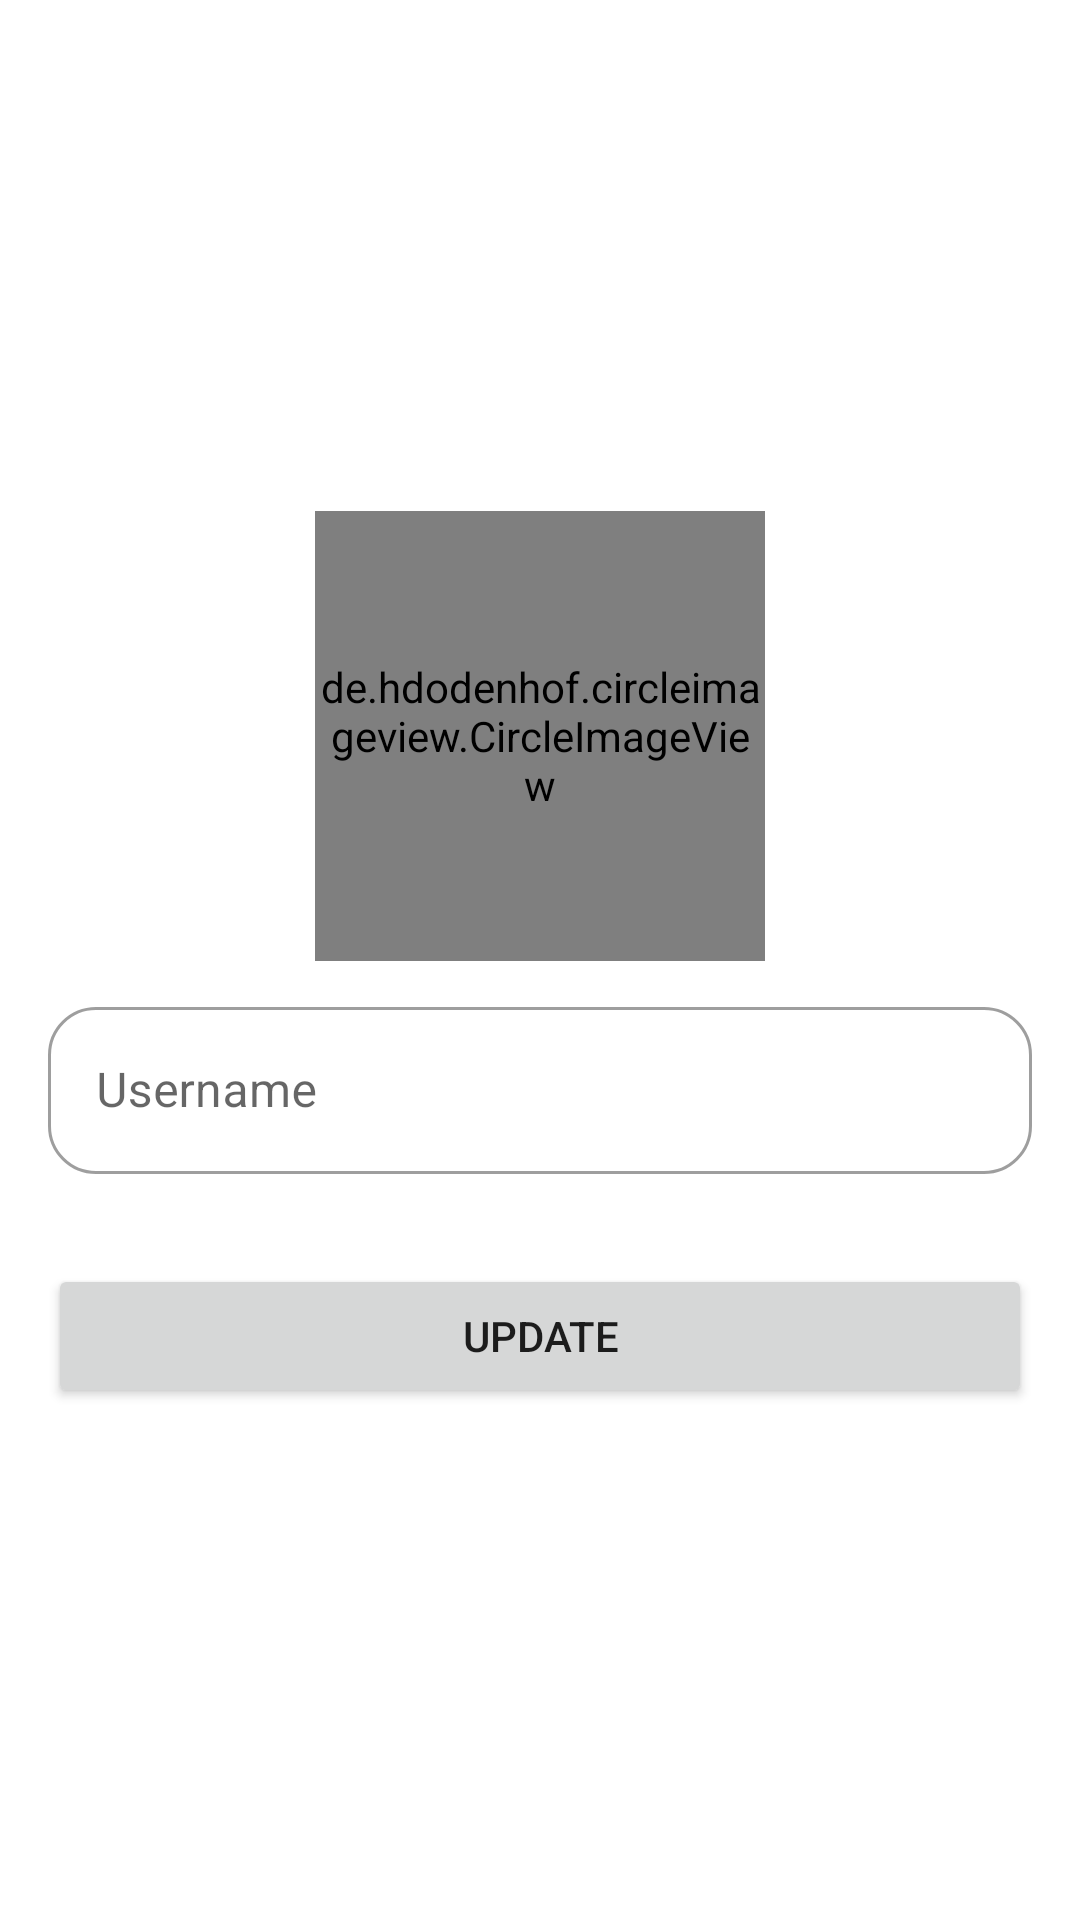

Write the Android layout XML for this screen, with the resource values it uses.
<!-- AndroidManifest.xml: activity theme Theme -->
<!-- res/layout/activity_profile.xml -->
<?xml version="1.0" encoding="utf-8"?>
<LinearLayout
    xmlns:android="http://schemas.android.com/apk/res/android"
    xmlns:app="http://schemas.android.com/apk/res-auto"
    xmlns:tools="http://schemas.android.com/tools"
    android:layout_width="match_parent"
    android:layout_height="match_parent"
    android:orientation="horizontal"
    tools:context=".LoginActivity">

    <LinearLayout
        android:layout_width="match_parent"
        android:layout_height="wrap_content"
        android:orientation="vertical"
        android:layout_gravity="center">

        <de.hdodenhof.circleimageview.CircleImageView
            xmlns:app="http://schemas.android.com/apk/res-auto"
            android:id="@+id/updateImageProfile"
            android:layout_width="150dp"
            android:layout_height="150dp"
            android:layout_gravity="center"
            android:src="@drawable/ic_baseline_person_24"
            app:civ_border_width="1dp"
            app:civ_border_color="#C5C1C1"/>



        <com.google.android.material.textfield.TextInputLayout
            android:layout_marginTop="10dp"
            android:layout_width="match_parent"
            android:layout_height="wrap_content"
            android:layout_marginStart="16dp"
            android:layout_marginEnd="16dp"
            app:boxBackgroundMode="outline"
            style="@style/Widget.MaterialComponents.TextInputLayout.OutlinedBox"
            app:boxCornerRadiusTopEnd="16dp"
            app:boxCornerRadiusTopStart="16dp"
            app:boxCornerRadiusBottomStart="16dp"
            app:boxCornerRadiusBottomEnd="16dp">
            <com.google.android.material.textfield.TextInputEditText
                android:id="@+id/txtUpdateUsername"
                android:layout_width="match_parent"
                android:layout_height="wrap_content"
                android:hint="Username" />
        </com.google.android.material.textfield.TextInputLayout>




        <Button
            android:id="@+id/btnUpdate"
            android:layout_width="match_parent"
            android:layout_height="wrap_content"
            android:text="Update"
            android:layout_marginStart="16dp"
            android:layout_marginEnd="16dp"
            android:layout_marginTop="30dp"/>


    </LinearLayout>

</LinearLayout>
<!-- resources referenced by this layout -->
<resources>
  <style name="Theme" parent="Theme.MaterialComponents.DayNight.DarkActionBar">
          
          <item name="colorPrimary">@color/purple_500</item>
          <item name="colorPrimaryVariant">@color/purple_700</item>
          <item name="colorOnPrimary">@color/white</item>
          
          <item name="colorSecondary">@color/teal_200</item>
          <item name="colorSecondaryVariant">@color/teal_700</item>
          <item name="colorOnSecondary">@color/black</item>
          
          <item name="android:statusBarColor" tools:targetApi="l">?attr/colorPrimaryVariant</item>
          
      </style>
  <!-- not gathered from this repository: default colours our renderer supplied (Android Studio template values) -->
  <color name="purple_500">#FF6200EE</color>
  <color name="purple_700">#FF3700B3</color>
  <color name="teal_200">#FF03DAC5</color>
  <color name="teal_700">#FF018786</color>
  <color name="black">#FF000000</color>
  <color name="white">#FFFFFFFF</color>
</resources>
